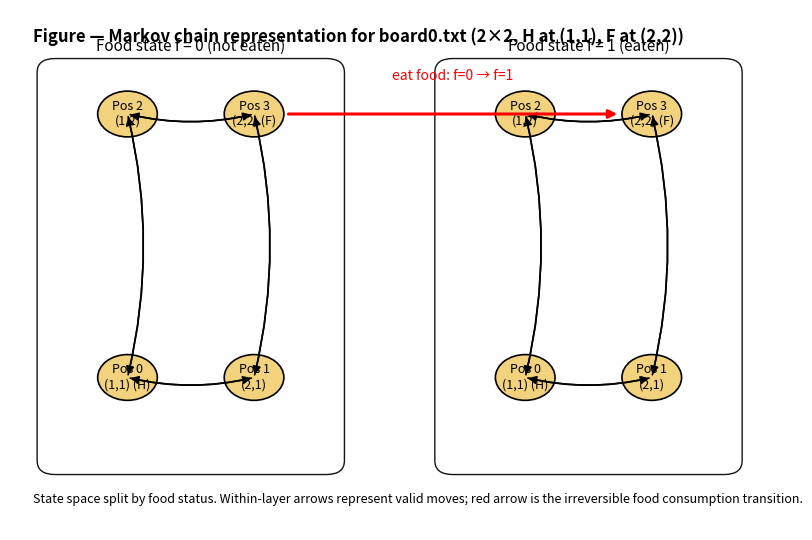

Source code (Python):
import matplotlib.pyplot as plt
from matplotlib.patches import Circle, FancyArrowPatch, FancyBboxPatch

def draw_node(ax, x, y, label, radius=0.33, facecolor="#f2d27c", edgecolor="black", fontsize=10):
    c = Circle((x, y), radius=radius, facecolor=facecolor, edgecolor=edgecolor, linewidth=1.2)
    ax.add_patch(c)
    ax.text(x, y, label, ha="center", va="center", fontsize=fontsize)

def draw_arrow(ax, x1, y1, x2, y2, color="black", lw=1.2, rad=0.0, alpha=1.0, arrowstyle="-|>"):
    arr = FancyArrowPatch(
        (x1, y1),
        (x2, y2),
        arrowstyle=arrowstyle,
        mutation_scale=12,
        linewidth=lw,
        color=color,
        connectionstyle=f"arc3,rad={rad}",
        alpha=alpha,
    )
    ax.add_patch(arr)

def draw_group_box(ax, x, y, w, h, title):
    box = FancyBboxPatch(
        (x, y), w, h,
        boxstyle="round,pad=0.2,rounding_size=0.2",
        linewidth=1.0,
        edgecolor="black",
        facecolor="white",
        alpha=0.92
    )
    ax.add_patch(box)
    ax.text(x + w/2, y + h + 0.25, title, ha="center", va="bottom", fontsize=11)

def pos_to_xy_2x2(pos: int):
    """
    Mapping consistent with the statement 'Pos = 0 bottom-left' and row-major indexing:
      (1,1)->0, (2,1)->1, (1,2)->2, (2,2)->3
    Coordinates are 1-based (as in board0.txt).
    """
    mapping = {
        0: (1, 1),
        1: (2, 1),
        2: (1, 2),
        3: (2, 2),
    }
    return mapping[pos]

def generate_markov_board0(out_path="markov_board0.png"):
    # board0.txt content:
    # 2
    # 1 1 H
    # 2 2 F
    N = 2
    house_xy = (1, 1)
    food_xy = (2, 2)

    # Convert to Pos indices under the assumed mapping
    pos_house = 0  # (1,1)
    pos_food = 3   # (2,2)

    # Layout
    left_x, right_x = 2.0, 6.4
    # Place nodes roughly in a square arrangement (top to bottom)
    # We'll list positions in this order to avoid a vertical "stack" look:
    # 2 (top-left), 3 (top-right), 0 (bottom-left), 1 (bottom-right)
    layout_order = [2, 3, 0, 1]
    y_coords = [6.0, 6.0, 2.2, 2.2]
    x_offsets = [-0.7, 0.7, -0.7, 0.7]

    fig, ax = plt.subplots(figsize=(9, 5.5))
    ax.set_xlim(0, 8.6)
    ax.set_ylim(0, 7.5)
    ax.axis("off")

    # Group boxes
    box_w, box_h = 3.0, 5.6
    left_box = (left_x - 1.5, 1.0, box_w, box_h)
    right_box = (right_x - 1.5, 1.0, box_w, box_h)
    draw_group_box(ax, *left_box, title="Food state f = 0 (not eaten)")
    draw_group_box(ax, *right_box, title="Food state f = 1 (eaten)")

    # Build node coordinates for each layer
    left_nodes = {}
    right_nodes = {}

    for pos, y, dx in zip(layout_order, y_coords, x_offsets):
        xL = left_x + dx
        xR = right_x + dx
        left_nodes[pos] = (xL, y)
        right_nodes[pos] = (xR, y)

        xy = pos_to_xy_2x2(pos)
        tag = ""
        if xy == house_xy:
            tag = " (H)"
        if xy == food_xy:
            tag = " (F)"

        # Label includes Pos and coordinates to make it unique and rigorous
        label = f"Pos {pos}\n({xy[0]},{xy[1]}){tag}"
        draw_node(ax, xL, y, label, fontsize=9)
        draw_node(ax, xR, y, label, fontsize=9)

    # Exact 2x2 move graph (valid moves only)
    # Edges: 0<->1, 0<->2, 1<->3, 2<->3
    edges = [(0, 1), (0, 2), (1, 3), (2, 3)]

    def connect_bidirectional(layer_nodes, rad=0.15, color="black"):
        for a, b in edges:
            x1, y1 = layer_nodes[a]
            x2, y2 = layer_nodes[b]
            # two opposite curved arrows to show bidirectional transitions
            draw_arrow(ax, x1, y1, x2, y2, color=color, rad=rad)
            draw_arrow(ax, x2, y2, x1, y1, color=color, rad=-rad)

    connect_bidirectional(left_nodes, rad=0.12, color="black")
    connect_bidirectional(right_nodes, rad=0.12, color="black")

    # Cross-layer transition: eating food at Pos 3 (2,2)
    fx, fy = left_nodes[pos_food]
    tx, ty = right_nodes[pos_food]
    draw_arrow(ax, fx + 0.35, fy, tx - 0.35, ty, color="red", lw=2.2, rad=0.0)
    ax.text((fx + tx) / 2, fy + 0.45, "eat food: f=0 → f=1", ha="center", va="bottom", fontsize=10, color="red")

    # Title and caption
    ax.text(0.25, 7.25, "Figure — Markov chain representation for board0.txt (2×2, H at (1,1), F at (2,2))",
            fontsize=12, fontweight="bold", ha="left", va="top")
    ax.text(0.25, 0.35,
            "State space split by food status. Within-layer arrows represent valid moves; red arrow is the irreversible food consumption transition.",
            fontsize=9, ha="left", va="bottom")

    plt.tight_layout()
    plt.savefig(out_path, dpi=220)
    plt.close(fig)
    print(f"Saved figure to: {out_path}")

if __name__ == "__main__":
    generate_markov_board0("markov_board0.png")
